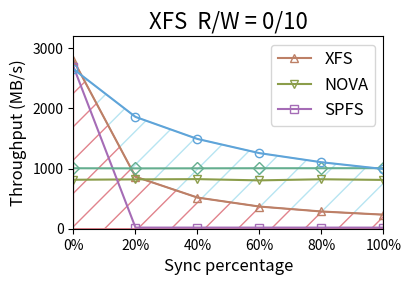
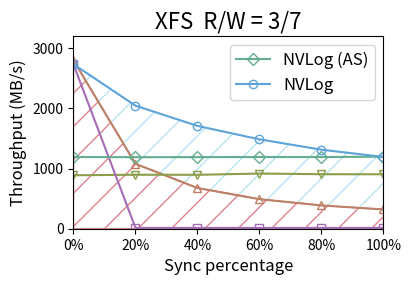
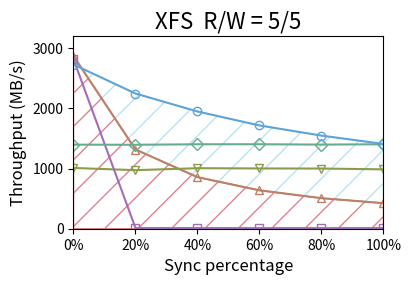
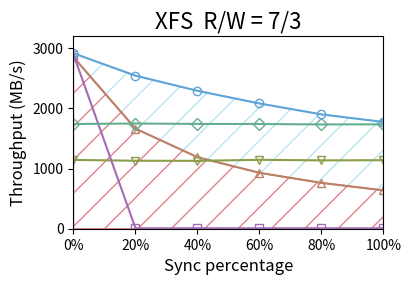

Recreate these plots in Python, in order.
import matplotlib.pyplot as plt

fsnames = ['XFS', 'NOVA', 'SPFS', 'NVLog (AS)', 'NVLog']
legends1 = ['XFS', 'NOVA', 'SPFS']
legends2 = ['NVLog (AS)', 'NVLog']


data_0_10 = {
    fsnames[0]: [2800.61,	864.02,	    517.90,	    368.50,	    286.46,	    233.54],
    fsnames[1]: [813.98,    820.09,    824.39,    803.81,     822.14,    811.25 ],
    fsnames[2]: [2692.50,   18.93,     18.84,     18.85,     18.78,     18.59],
    fsnames[3]: [1005.18,   1003.19,    1004.01,    1005.48,    1005.57,    1006.47],
    fsnames[4]: [2652.91,	1858.51,	1491.99,	1256.44,	1105.24,	992.42]
}

data_3_7 = {
    fsnames[0]: [2799.09,	1078.12,	676.97,	    491.11,	    387.41,	    320.21],
    fsnames[1]: [888.26,    897.36,    896.16,    917.32,     906.07,    904.95 ],
    fsnames[2]: [2730.73,   13.79,     13.71,     13.61,     13.76,     13.73],
    fsnames[3]: [1192.46,   1189.31,    1190.37,    1192.11,    1191.35,    1197.55],
    fsnames[4]: [2734.37,	2045.28,	1709.06,	1485.85,	1313.66,	1192.80]
}

data_5_5 = {
    fsnames[0]: [2871.09,	1316.81,	857.04,	    638.17,	    507.68,	    424.7],
    fsnames[1]: [1010.24,   973.25,    1006.11,   1001.85,    1000.38,   987.14 ],
    fsnames[2]: [2817.07,   10.63,     10.89,     10.37,     10.52,     10.51],
    fsnames[3]: [1397.40,   1395.57,     1403.90,    1404.27,    1398.51,    1403.94],
    fsnames[4]: [2729.74,	2247.36,	1948.63,	1716.74,	1547.62,	1409.17]
}

data_7_3 = {
    fsnames[0]: [2852.5,	1663.24,	1188.88,	929.27,	    762.1,	    637.48],
    fsnames[1]: [1143.73,   1129.83,   1128.39,   1145.44,    1136.32,   1139.05],
    fsnames[2]: [2894.03,    7.85,     8.10,     7.95,     7.88,     7.89],
    fsnames[3]: [1740.76,   1748.96,    1741.77,    1741.17,    1733.39,    1735.85],
    fsnames[4]: [2916.01,	2544.23,	2292.53,	2082.01,	1900.40,	1774.20]
}

all_data = {
    'R/W = 0/10'    : data_0_10,
    'R/W = 3/7'     : data_3_7,
    'R/W = 5/5'     : data_5_5,
    'R/W = 7/3'     : data_7_3,
}

colors = {
    'XFS' : '#bd8066', 
    'NOVA' : '#8b9d4a', # BDD174
    'SPFS' : '#a56cb6', # BD97CE
    'NVLog (AS)' : '#64ae8f', # CCA391
    'NVLog' : '#5FA4D9'
}

markers = {
    'XFS' : '^',
    'NOVA' : 'v',
    'SPFS' : 's',
    'NVLog (AS)' : 'D',
    'NVLog' : 'o',
}

for title in all_data:
    plt.rcParams['axes.xmargin'] = 0
    plt.rcParams['axes.ymargin'] = 0
    plt.rcParams['font.size'] = 10
    plt.rcParams['axes.titlesize'] = 16
    plt.rcParams['axes.labelsize'] = 12
    plt.rcParams['xtick.labelsize'] = 10
    plt.rcParams['ytick.labelsize'] = 10
    plt.rcParams['legend.fontsize'] = 12
    # plt.rcParams['hatch.linewidth'] = 2
    plt.figure(figsize=(4, 2.5))
    plt.xlabel("Sync percentage")
    plt.ylabel("Throughput (MB/s)")
    plt.xticks(ticks=range(0, 6), labels=['0%', '20%', '40%', '60%','80%','100%'])
    plt.ylim(top=3200)
    plt.title('XFS  '+title)
    x = list(range(0, 6))
    for y_title in all_data[title]:
        label = None
        if title == 'R/W = 0/10' and y_title in legends1:
            label = y_title
        if title == 'R/W = 3/7' and y_title in legends2:
            label = y_title
        if title == 'R/W = 0/10' or title == 'R/W = 3/7':
            plt.plot(x, all_data[title][y_title], label=label, 
                    color=colors[y_title], marker=markers[y_title], 
                    markersize=6, markerfacecolor='none')
        else:
            plt.plot(x, all_data[title][y_title], 
                    color=colors[y_title], marker=markers[y_title], 
                    markersize=6, markerfacecolor='none')
    plt.fill(x+list(reversed(x)), all_data[title]['NVLog']+list(reversed(all_data[title]['XFS'])), color='none', edgecolor='#b7e5f2', hatch='/')
    plt.fill(x+list(reversed(x)), all_data[title]['XFS']+[0]*6, color='none', edgecolor='#e1838c', hatch='/')
    # if title == 'R/W = 0/10':
    #     plt.legend(labels=['Ext-4', 'NOVA', 'SPFS'])
    # if title == 'R/W = 3/7':
    #     plt.legend(labels=['P2CACHE (sim)', 'NVPC'])
    if title == 'R/W = 0/10' or title == 'R/W = 3/7':
        plt.legend()
    
    plt.savefig('mixrws_xfs_'+title.replace(' ', '').replace('/','-')+'.pdf', bbox_inches='tight')